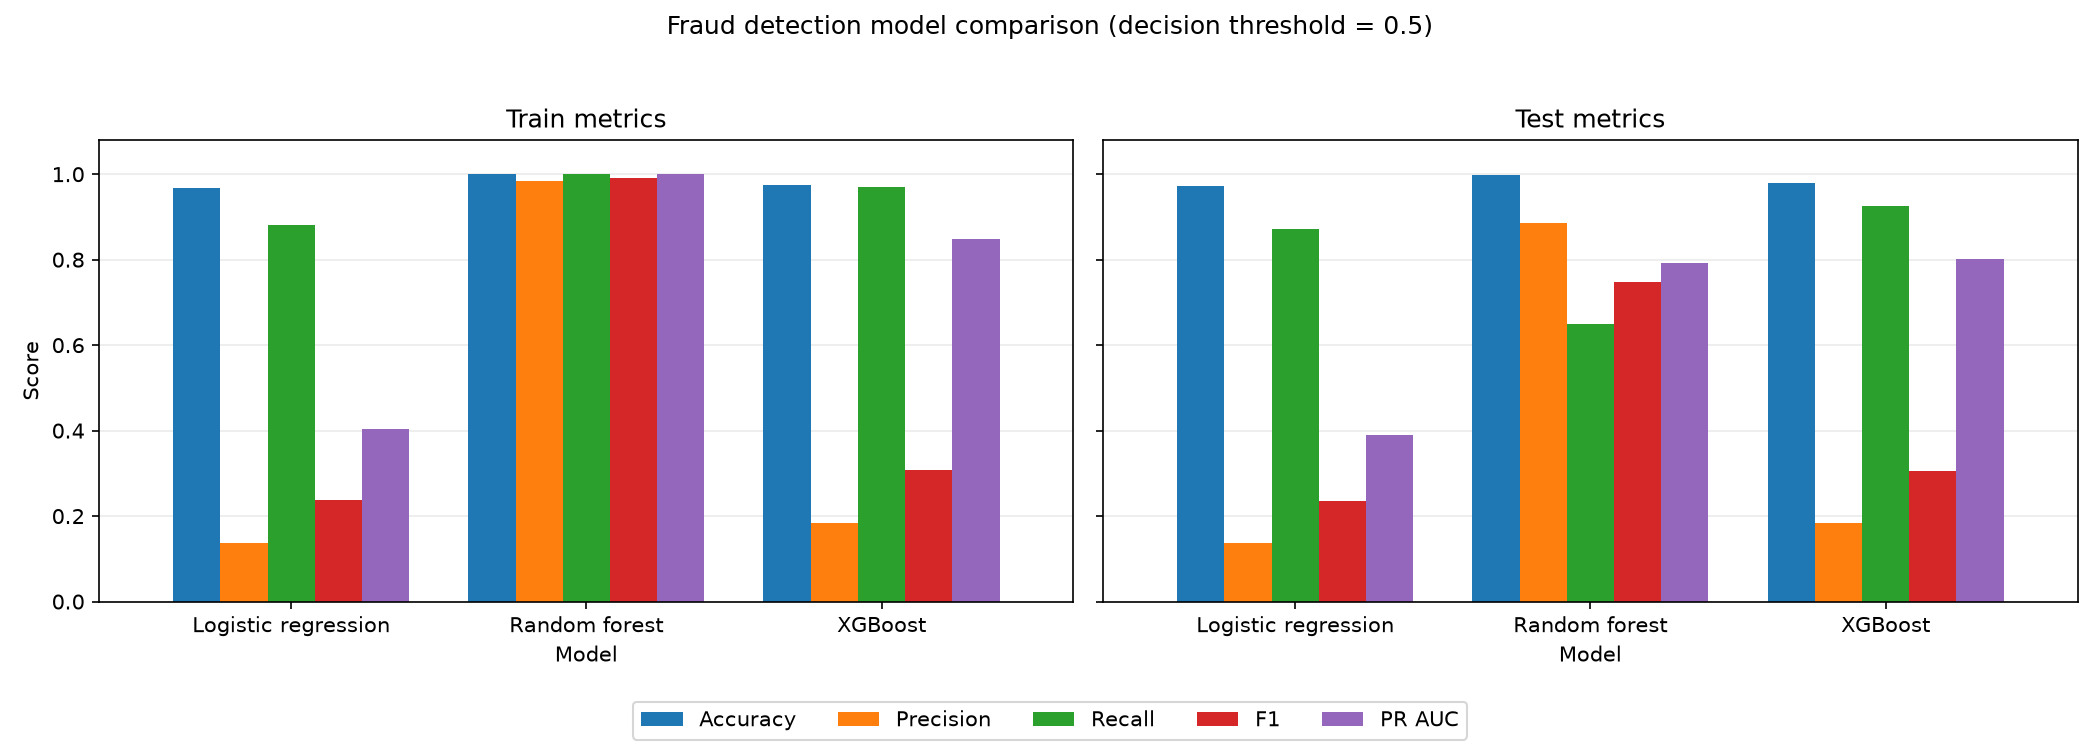

The file beside this chart, header and first rows:
model, dataset, accuracy, precision, recall, f1, pr_auc
Logistic regression, Train, 0.968, 0.1371, 0.8806, 0.2372, 0.4045
Logistic regression, Test, 0.9715, 0.136, 0.8723, 0.2352, 0.389
Random forest, Train, 0.9999, 0.9844, 1.0, 0.9922, 1.0
Random forest, Test, 0.9978, 0.8847, 0.6493, 0.7489, 0.7929
XGBoost, Train, 0.9754, 0.1834, 0.9692, 0.3085, 0.849
XGBoost, Test, 0.9789, 0.1828, 0.9259, 0.3053, 0.8022
